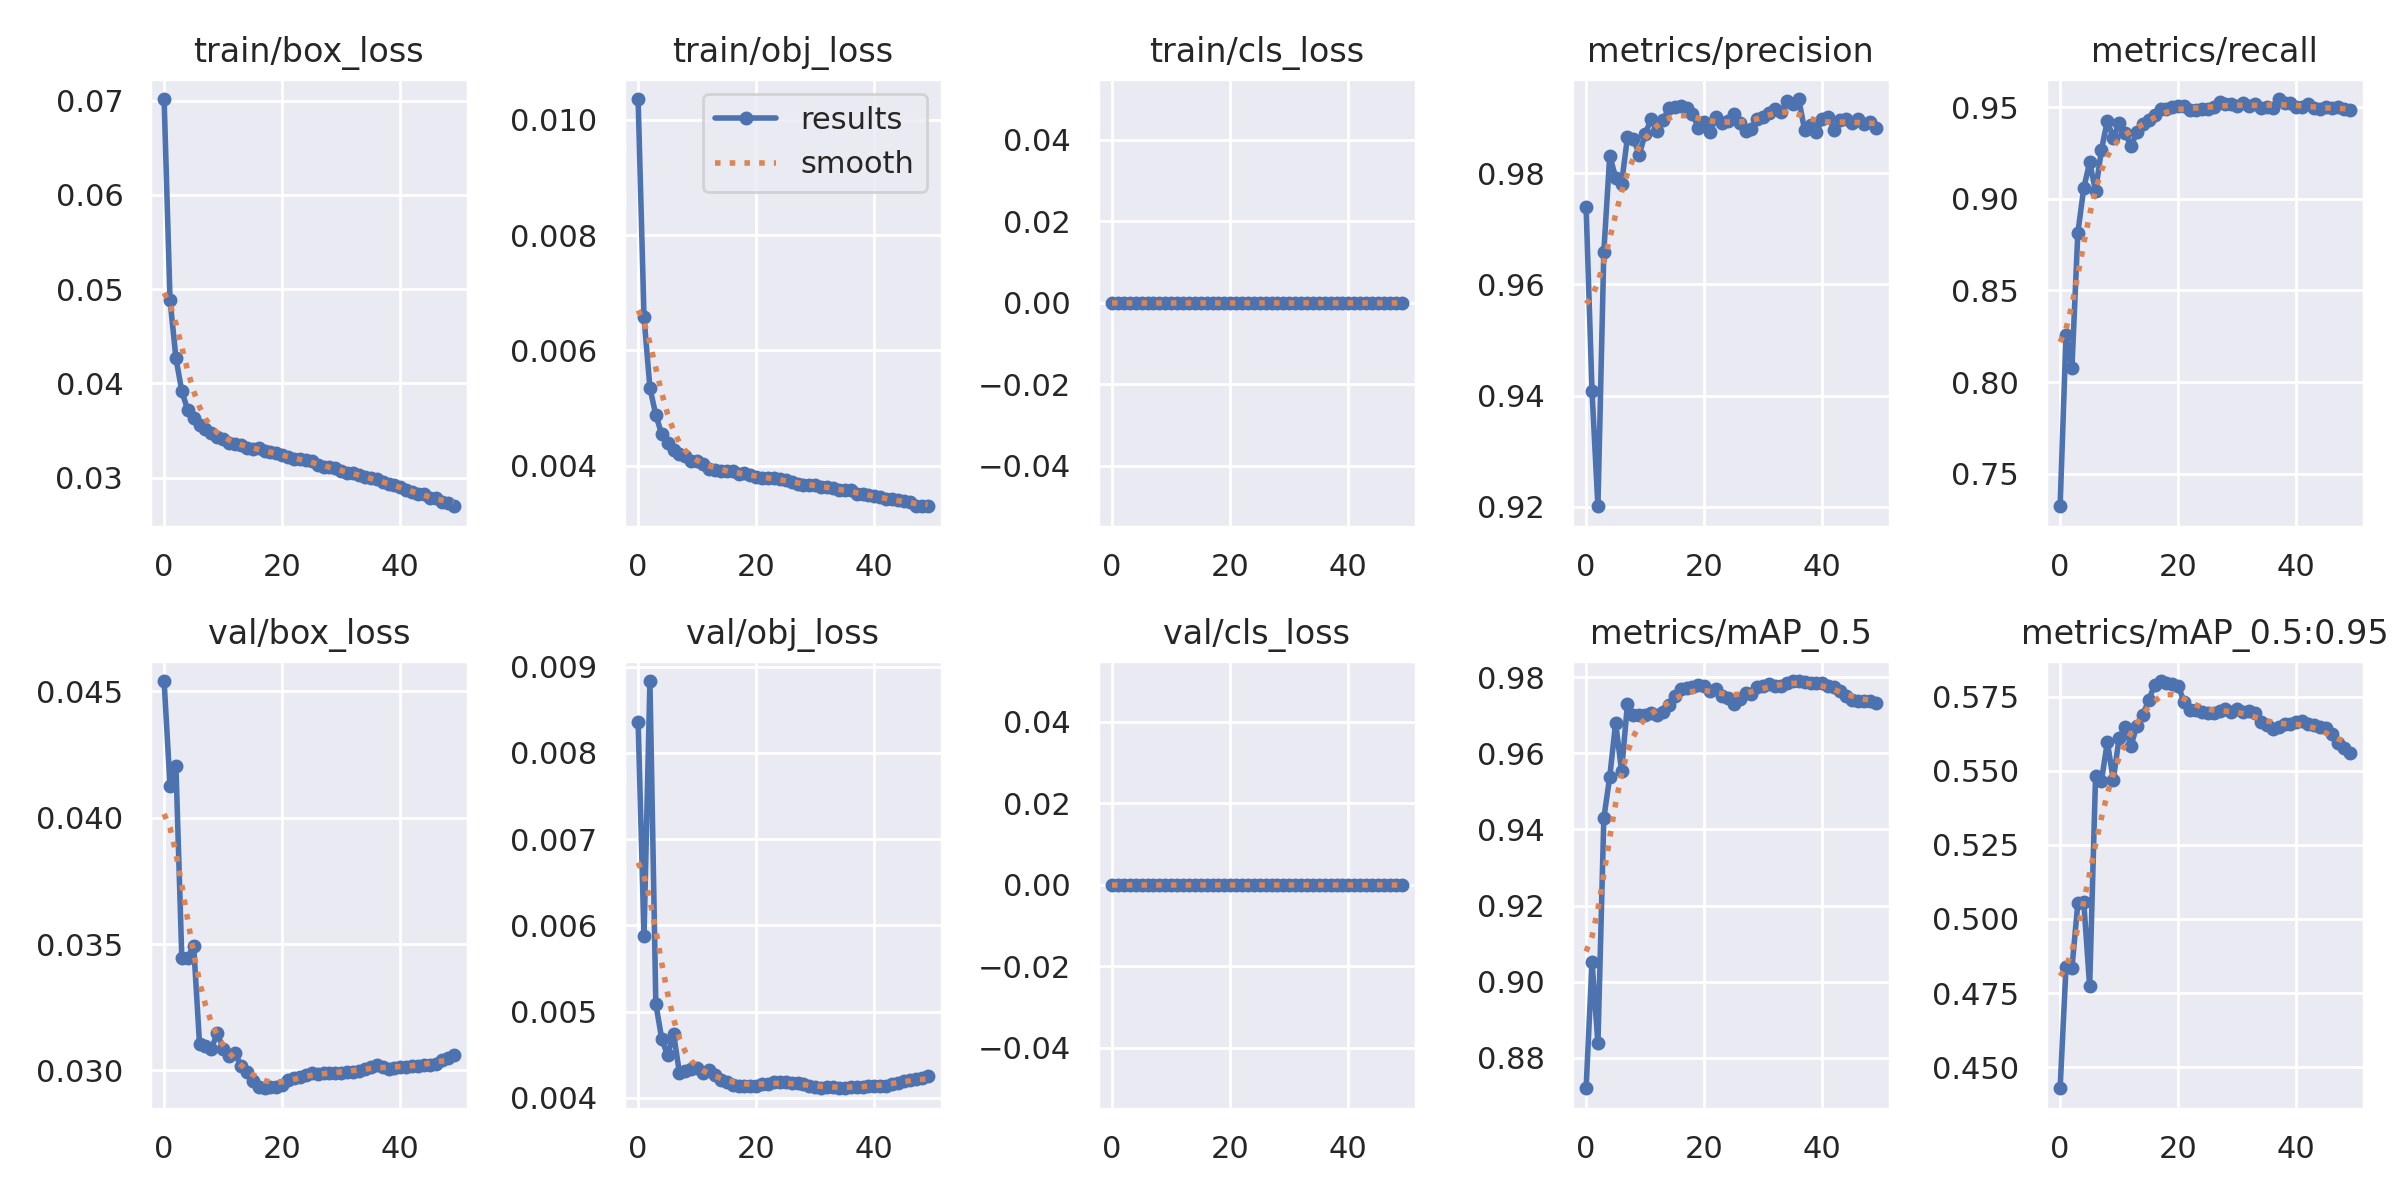

The table this chart was drawn from, first rows:
epoch, train/box_loss, train/obj_loss, train/cls_loss, metrics/precision, metrics/recall, metrics/mAP_0.5, metrics/mAP_0.5:0.95, val/box_loss, val/obj_loss, val/cls_loss, x/lr0, x/lr1, x/lr2
0, 0.07018, 0.01036, 0, 0.9739, 0.7323, 0.872, 0.4429, 0.04541, 0.008364, 0, 0.07003, 0.003331, 0.003331
1, 0.04888, 0.006579, 0, 0.9408, 0.8256, 0.9053, 0.4838, 0.04126, 0.005872, 0, 0.03989, 0.006532, 0.006532
2, 0.04269, 0.005351, 0, 0.9201, 0.8077, 0.8838, 0.4834, 0.04205, 0.008834, 0, 0.009629, 0.009601, 0.009601
3, 0.03915, 0.004882, 0, 0.9659, 0.8814, 0.9429, 0.5052, 0.03443, 0.005088, 0, 0.009406, 0.009406, 0.009406
4, 0.03716, 0.004548, 0, 0.9832, 0.9057, 0.9538, 0.5059, 0.03446, 0.004682, 0, 0.009406, 0.009406, 0.009406
5, 0.03628, 0.004395, 0, 0.9792, 0.9198, 0.968, 0.4773, 0.03494, 0.004491, 0, 0.009208, 0.009208, 0.009208
6, 0.0356, 0.004274, 0, 0.9781, 0.9043, 0.9554, 0.5481, 0.03104, 0.004743, 0, 0.00901, 0.00901, 0.00901
7, 0.03517, 0.004198, 0, 0.9865, 0.9266, 0.973, 0.5466, 0.03096, 0.004287, 0, 0.008812, 0.008812, 0.008812
8, 0.03473, 0.004172, 0, 0.9862, 0.9426, 0.97, 0.5597, 0.03086, 0.004309, 0, 0.008614, 0.008614, 0.008614
9, 0.03426, 0.004077, 0, 0.9834, 0.9329, 0.9701, 0.5469, 0.03147, 0.004332, 0, 0.008416, 0.008416, 0.008416
10, 0.03411, 0.004087, 0, 0.9871, 0.9413, 0.9702, 0.5612, 0.03085, 0.004348, 0, 0.008218, 0.008218, 0.008218
11, 0.03372, 0.004032, 0, 0.9897, 0.936, 0.9706, 0.5647, 0.03055, 0.004285, 0, 0.00802, 0.00802, 0.00802
12, 0.03351, 0.003941, 0, 0.9877, 0.9286, 0.9701, 0.5584, 0.03069, 0.004322, 0, 0.007822, 0.007822, 0.007822
13, 0.03344, 0.003928, 0, 0.9895, 0.9364, 0.9708, 0.5653, 0.03018, 0.004263, 0, 0.007624, 0.007624, 0.007624
14, 0.03315, 0.003919, 0, 0.9917, 0.941, 0.9728, 0.5688, 0.02993, 0.004205, 0, 0.007426, 0.007426, 0.007426
15, 0.03304, 0.003919, 0, 0.992, 0.9429, 0.9752, 0.5738, 0.02958, 0.004177, 0, 0.007228, 0.007228, 0.007228
16, 0.03315, 0.003909, 0, 0.9921, 0.9457, 0.977, 0.5789, 0.02934, 0.004144, 0, 0.00703, 0.00703, 0.00703
17, 0.03284, 0.003853, 0, 0.9918, 0.9492, 0.9772, 0.5803, 0.02929, 0.00414, 0, 0.006832, 0.006832, 0.006832
18, 0.0327, 0.003878, 0, 0.9908, 0.9492, 0.9773, 0.5795, 0.02933, 0.004141, 0, 0.006634, 0.006634, 0.006634
19, 0.03257, 0.003835, 0, 0.9882, 0.9501, 0.9779, 0.5793, 0.02934, 0.004135, 0, 0.006436, 0.006436, 0.006436
20, 0.03238, 0.003807, 0, 0.9892, 0.9503, 0.9778, 0.5785, 0.02941, 0.00414, 0, 0.006238, 0.006238, 0.006238
21, 0.03213, 0.003797, 0, 0.9874, 0.9506, 0.9765, 0.5732, 0.0296, 0.004155, 0, 0.00604, 0.00604, 0.00604
22, 0.03202, 0.003796, 0, 0.9901, 0.9482, 0.9768, 0.5706, 0.02971, 0.004161, 0, 0.005842, 0.005842, 0.005842
23, 0.03197, 0.003791, 0, 0.9891, 0.9482, 0.9751, 0.5706, 0.02975, 0.004183, 0, 0.005644, 0.005644, 0.005644
24, 0.03191, 0.003772, 0, 0.9893, 0.9487, 0.9745, 0.5698, 0.02982, 0.004186, 0, 0.005446, 0.005446, 0.005446
25, 0.03171, 0.003748, 0, 0.9906, 0.9489, 0.973, 0.5695, 0.0299, 0.004185, 0, 0.005248, 0.005248, 0.005248
26, 0.03135, 0.003718, 0, 0.9891, 0.9499, 0.9743, 0.5695, 0.02986, 0.004172, 0, 0.00505, 0.00505, 0.00505
27, 0.03114, 0.003689, 0, 0.9876, 0.9526, 0.9758, 0.5701, 0.02988, 0.004167, 0, 0.004852, 0.004852, 0.004852
28, 0.03114, 0.003677, 0, 0.988, 0.9517, 0.9755, 0.5709, 0.02989, 0.004165, 0, 0.004654, 0.004654, 0.004654
29, 0.03102, 0.003675, 0, 0.9899, 0.9516, 0.9774, 0.5699, 0.02991, 0.004139, 0, 0.004456, 0.004456, 0.004456
30, 0.03068, 0.003667, 0, 0.9901, 0.9506, 0.9777, 0.5709, 0.02988, 0.004119, 0, 0.004258, 0.004258, 0.004258
31, 0.03049, 0.003628, 0, 0.9908, 0.952, 0.9783, 0.57, 0.02995, 0.004118, 0, 0.00406, 0.00406, 0.00406
32, 0.03045, 0.003637, 0, 0.9916, 0.9503, 0.9778, 0.5702, 0.02995, 0.004125, 0, 0.003862, 0.003862, 0.003862
33, 0.03028, 0.003625, 0, 0.9909, 0.9515, 0.9778, 0.5695, 0.02999, 0.004123, 0, 0.003664, 0.003664, 0.003664
34, 0.03006, 0.003589, 0, 0.993, 0.9494, 0.9786, 0.5665, 0.03007, 0.004115, 0, 0.003466, 0.003466, 0.003466
35, 0.02991, 0.00358, 0, 0.9925, 0.9501, 0.979, 0.5656, 0.03014, 0.00411, 0, 0.003268, 0.003268, 0.003268
36, 0.02983, 0.003581, 0, 0.9934, 0.9496, 0.979, 0.5641, 0.0302, 0.004119, 0, 0.00307, 0.00307, 0.00307
37, 0.02955, 0.00352, 0, 0.9877, 0.9544, 0.9788, 0.5648, 0.03015, 0.00412, 0, 0.002872, 0.002872, 0.002872
38, 0.02936, 0.003512, 0, 0.9887, 0.9523, 0.9785, 0.5656, 0.03007, 0.004127, 0, 0.002674, 0.002674, 0.002674
39, 0.02918, 0.003488, 0, 0.9875, 0.9524, 0.9786, 0.5659, 0.03009, 0.004131, 0, 0.002476, 0.002476, 0.002476
40, 0.02905, 0.003471, 0, 0.9897, 0.9501, 0.9784, 0.5666, 0.03013, 0.004141, 0, 0.002278, 0.002278, 0.002278
41, 0.02868, 0.00346, 0, 0.9901, 0.9498, 0.9778, 0.5667, 0.03014, 0.004138, 0, 0.00208, 0.00208, 0.00208
42, 0.0285, 0.003421, 0, 0.9878, 0.9515, 0.9775, 0.5659, 0.03017, 0.00414, 0, 0.001882, 0.001882, 0.001882
43, 0.02826, 0.003419, 0, 0.9896, 0.9495, 0.9764, 0.5654, 0.03018, 0.004154, 0, 0.001684, 0.001684, 0.001684
44, 0.02821, 0.003402, 0, 0.9899, 0.9487, 0.9751, 0.5649, 0.03019, 0.004165, 0, 0.001486, 0.001486, 0.001486
45, 0.02784, 0.003397, 0, 0.9891, 0.95, 0.974, 0.5645, 0.03022, 0.004192, 0, 0.001288, 0.001288, 0.001288
46, 0.02781, 0.003366, 0, 0.9898, 0.9494, 0.9738, 0.5623, 0.03026, 0.004202, 0, 0.00109, 0.00109, 0.00109
47, 0.02743, 0.003309, 0, 0.9889, 0.9498, 0.9738, 0.5595, 0.03039, 0.004216, 0, 0.000892, 0.000892, 0.000892
48, 0.02727, 0.003301, 0, 0.9892, 0.9489, 0.9737, 0.5578, 0.03047, 0.004228, 0, 0.000694, 0.000694, 0.000694
49, 0.02696, 0.003306, 0, 0.9881, 0.9481, 0.9733, 0.5561, 0.03062, 0.004248, 0, 0.000496, 0.000496, 0.000496
